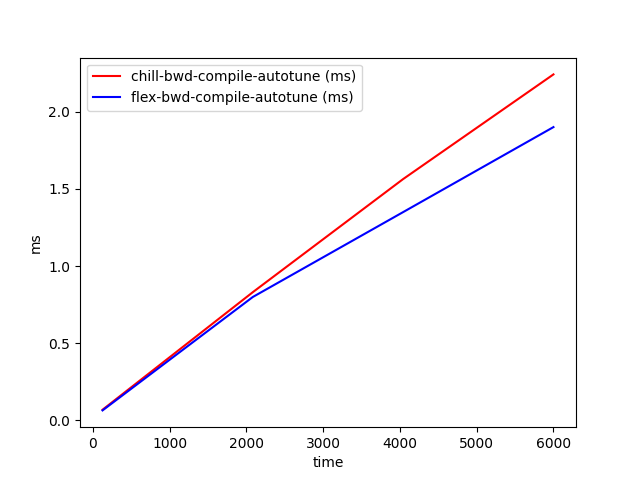

Source data for this figure (header and first rows):
time, chill-bwd-compile-autotune (ms), flex-bwd-compile-autotune (ms)
128, 0.06696, 0.06254
2085, 0.8301, 0.7989
4042, 1.564, 1.35
6000, 2.244, 1.902
